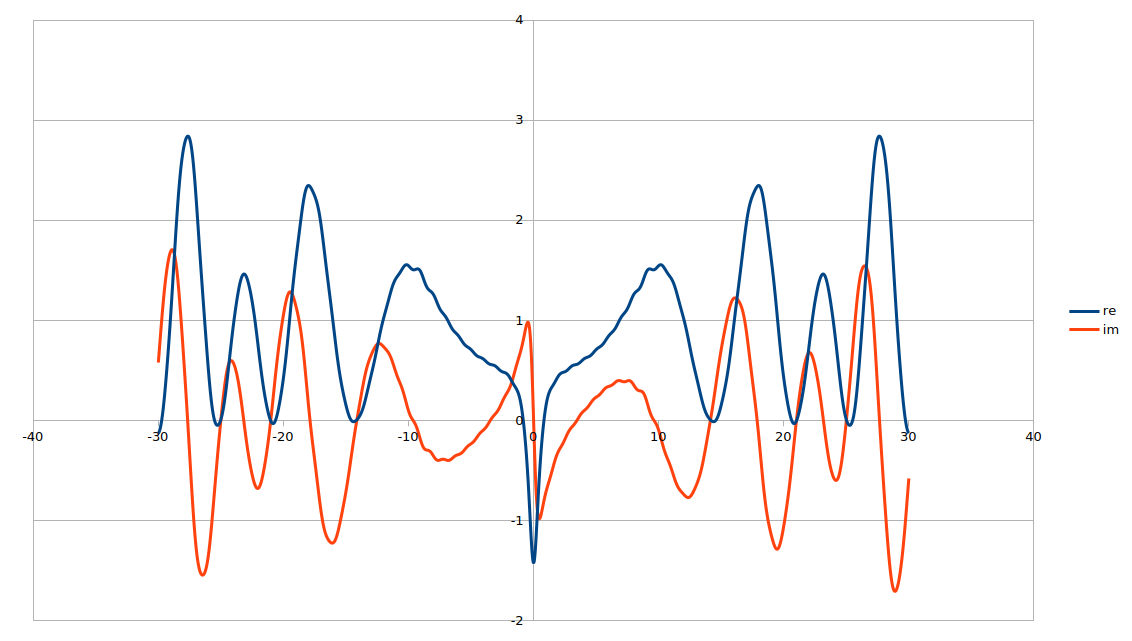

The table this chart was drawn from, first rows:
z, re, im
-30.00, -0.1271, 0.5791
-29.95, -0.1175, 0.6586
-29.90, -0.1014, 0.7386
-29.85, -0.07861, 0.8186
-29.80, -0.04916, 0.8978
-29.75, -0.01317, 0.9754
-29.70, 0.02912, 1.051
-29.65, 0.0774, 1.123
-29.60, 0.1312, 1.193
-29.55, 0.1902, 1.259
-29.50, 0.2539, 1.32
-29.45, 0.3218, 1.378
-29.40, 0.3935, 1.431
-29.35, 0.4688, 1.48
-29.30, 0.5473, 1.525
-29.25, 0.6287, 1.565
-29.20, 0.7131, 1.6
-29.15, 0.8003, 1.631
-29.10, 0.8901, 1.657
-29.05, 0.9826, 1.678
-29.00, 1.077, 1.694
-28.95, 1.175, 1.704
-28.90, 1.274, 1.708
-28.85, 1.375, 1.705
-28.80, 1.477, 1.695
-28.75, 1.579, 1.678
-28.70, 1.681, 1.653
-28.65, 1.782, 1.621
-28.60, 1.881, 1.581
-28.55, 1.978, 1.533
-28.50, 2.071, 1.479
-28.45, 2.159, 1.417
-28.40, 2.243, 1.35
-28.35, 2.321, 1.277
-28.30, 2.394, 1.2
-28.25, 2.46, 1.118
-28.20, 2.521, 1.034
-28.15, 2.576, 0.9462
-28.10, 2.625, 0.8568
-28.05, 2.668, 0.7656
-28.00, 2.707, 0.6731
-27.95, 2.74, 0.5792
-27.90, 2.769, 0.484
-27.85, 2.793, 0.3874
-27.80, 2.813, 0.2894
-27.75, 2.828, 0.1898
-27.70, 2.838, 0.08857
-27.65, 2.842, -0.01423
-27.60, 2.84, -0.1184
-27.55, 2.832, -0.2238
-27.50, 2.817, -0.3298
-27.45, 2.794, -0.4358
-27.40, 2.764, -0.5411
-27.35, 2.726, -0.6447
-27.30, 2.679, -0.7457
-27.25, 2.625, -0.8431
-27.20, 2.563, -0.9359
-27.15, 2.495, -1.023
-27.10, 2.42, -1.104
-27.05, 2.34, -1.179
... 1,141 more rows
